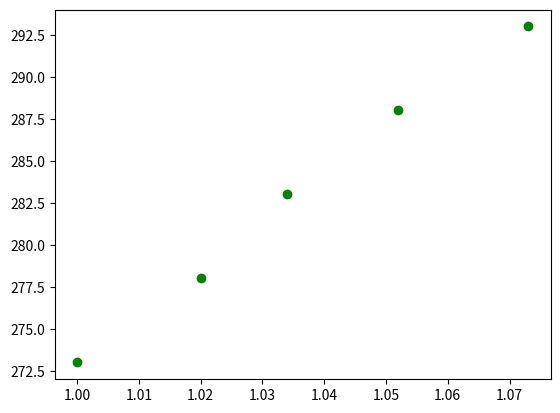
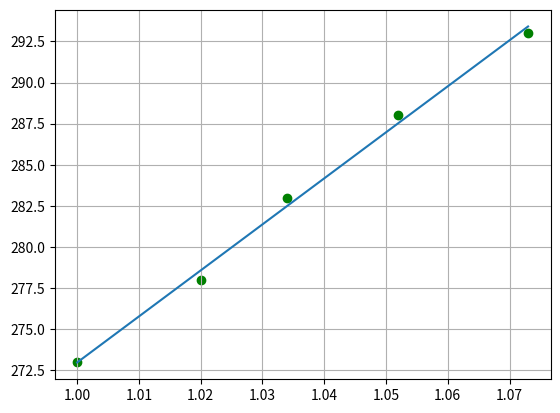

Source code (Python) for these figures, in order:
# -*- coding: utf-8 -*-
"""LabCE00.ipynb

Automatically generated by Colaboratory.

Original file is located at
    https://colab.research.google.com/<link-removed>

#Laboratório de Circuitos eletrônicos - 00
##Regressão linear e linearização de exponenciais/logarítmica
"""

import numpy as np
import matplotlib.pyplot as plt
from math import e

"""#Regressão linear
##Método dos mínimos quadrados
###$Y = MX + B$  (1)
##Coeficientes angular e linear

###$M = \frac{n∑(XY) - ∑X∑Y}{n∑x^2-(∑X)^2}$ (2a)

###$B = \frac{∑Y∑X^2 - ∑X∑(XY)}{n∑X^2-(∑X)^2}$ (2b)

$n :$ quantidade de dados

$M :$ coeficiente angular

$B :$ coefiente linear

###Exemplo:

####Encontre os dados que interpola os dados da tablea:
P|1  |1,02 |1,034 |1,052 |1,073
-|----|------|-------|-------|------
T|273|278  |283    |288    |293

$n = 5$
"""

#Definindo a quantidade e os dados iniciais
n  = 5
x  = [1,1.02,1.034,1.052,1.073]
y  = [273,278,283,288,293]
xy = []
x2 = []
y_reg = []
#calculos intermediarios uteis
for i in range(n):
  xy.append(x[i] * y[i])
  x2.append(x[i] ** 2)

#Utilizando (2a)
m = (n * sum(xy) - sum(x) * sum(y)) / (n * sum(x2) - (sum(x) ** 2))

#utilizando (2b)
b = (sum(y) * sum(x2) - sum(x) * sum(xy))  / (n * sum(x2) - (sum(x) ** 2))

for i in range(n):
  y_reg.append((m * x[i]) + b)

"""###Gráfico da curva"""

plt.scatter(x,y,label='high income low saving',color='g')
plt.show()

x_axis = []
y_axis = []
for j in range(n):
  x_axis.append(x[j])
  y_axis.append(y_reg[j])

"""##Gráfico da curva com regressao"""

#Curva da regressao linear
plt.figure()
plt.scatter(x,y,label='high income low saving',color='g')
plt.plot(x_axis,y_axis)
plt.grid()
plt.show()

"""#Linearização de exponenciais/logarítmica

###$Y = Y_{0}e^{βX}$ (3)

###$ \ln{Y} = \ln{Y_{0}} + βX$ (4)

###Exemplo:

####Determine $Y_0$ e $β$ de (3) para:

Q(C) | t(s)       
-------|-------
13,2   | 1               
6,8    | 3               
3,5    | 5                
1,8    | 7              
0,92   | 9
"""

